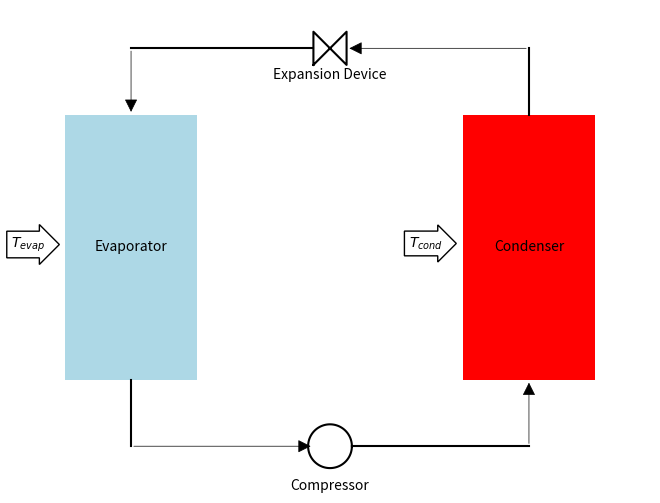

Source code (Python):
# A file to generate a cycle schematic for the preconditioner

#Imports
from __future__ import division
import matplotlib.pyplot as plt
import matplotlib.patches as patch
import numpy as np
from matplotlib.patches import FancyArrowPatch

def rect (x0,y0,w,h):
    return (np.r_[x0-w/2,x0+w/2,x0+w/2,x0-w/2,x0-w/2],np.r_[y0-h/2,y0-h/2,y0+h/2,y0+h/2,y0-h/2])

def TwoTriangles(H,W,x,y):
    X=np.r_[x-W/2.0,x+W/2.0,x+W/2.0,x-W/2.0,x-W/2.0]
    Y=np.r_[y-H/2.0,y+H/2.0,y-H/2.0,y+H/2.0,y-H/2.0]
    return (X,Y)
    
def circle(x0,y0,r,N):
    t=np.linspace(0,2*np.pi,N)
    x=x0+r*np.cos(t)
    y=y0+r*np.sin(t)
    return (x,y)
    
fig=plt.figure()
ax=fig.add_axes((0,0,1,1))

#################################################
############# The components ####################
#################################################

# Condenser
x,y=rect(3,0,1,2); fig.gca().fill(x,y,'red') 
fig.gca().text(3,0,'Condenser',ha='center',va='center')

# Compressor
x,y=circle(1.5,-1.5,0.165,100); fig.gca().plot(x,y,'k') 
fig.gca().text(1.5,-1.8,'Compressor',ha='center',va='center')

# Evaporator
x,y=rect(0,0,1,2); fig.gca().fill(x,y,'lightblue') 
fig.gca().text(0,0,'Evaporator',ha='center',va='center')

# Expansion Device
x,y=TwoTriangles(0.25,0.25,1.5,1.5); fig.gca().plot(x,y,'k') 
fig.gca().text(1.5,1.3,'Expansion Device',ha='center',va='center')

#################################################
##### Connect the components with lines #########
#################################################

# Condenser to Expansion Device
fig.gca().plot(np.r_[3,3],np.r_[1.0,1.5],'k')
fig.gca().add_patch(FancyArrowPatch((3,1.5),(1.625,1.5),arrowstyle='-|>',mutation_scale=20,fc='k',ec='k',lw=0.5))

# XV to Evaporator 
fig.gca().plot(np.r_[1.375,0],np.r_[1.5,1.5],'k')
fig.gca().add_patch(FancyArrowPatch((0,1.5),(0,1),arrowstyle='-|>',mutation_scale=20,fc='k',ec='k',lw=0.5))

# Condenser to XV
fig.gca().plot(np.r_[0,0],np.r_[-1,-1.5],'k')
fig.gca().add_patch(FancyArrowPatch((0,-1.5),(1.375,-1.5),arrowstyle='-|>',mutation_scale=20,fc='k',ec='k',lw=0.5))

# Compressor to Condenser
fig.gca().plot(np.r_[1.675,3],np.r_[-1.5,-1.5],'k')
fig.gca().add_patch(FancyArrowPatch((3,-1.5),(3,-1),arrowstyle='-|>',mutation_scale=20,fc='k',ec='k',lw=0.5))

#################################################
################## Cycle Inputs #################
#################################################

fig.gca().text(-0.65,0,'$T_{evap}$',ha='right',bbox=dict(boxstyle='rarrow',fc='w',ec='k'))
fig.gca().text(2.35,0,'$T_{cond}$',ha='right',bbox=dict(boxstyle='rarrow',fc='w',ec='k'))

plt.draw()
plt.gca().axis('equal')
plt.gca().axis('off')
plt.show()